Run: headless pygame with SDL's dummy video driver; simulated clock (each Clock.tick advances the game by its frame time, no real sleeping); random seed 0; keys injected as events and as key.get_pressed() state; mouse plan: one left click at the window centre at the start of phase 2, then a move to the lower-right quarter at the start of phase 3.
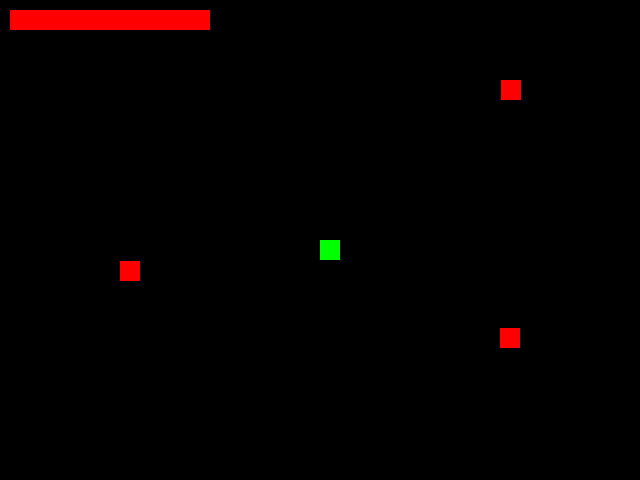
Frame 1 of 4 · flips 1–60 · no input
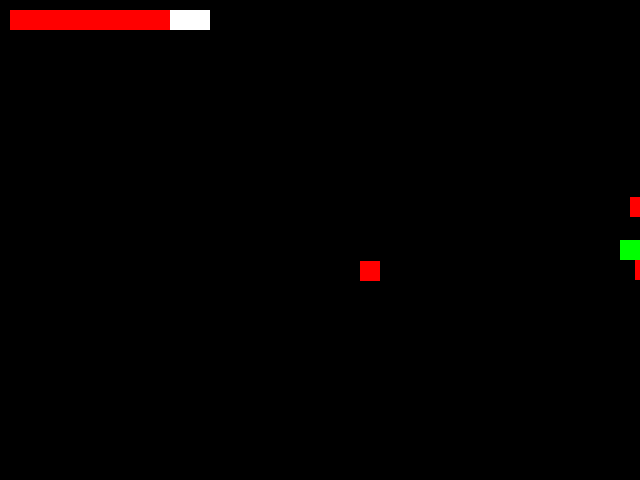
Frame 2 of 4 · flips 61–180 · clicked the window centre · tapped SPACE, RETURN · held RIGHT (→), D
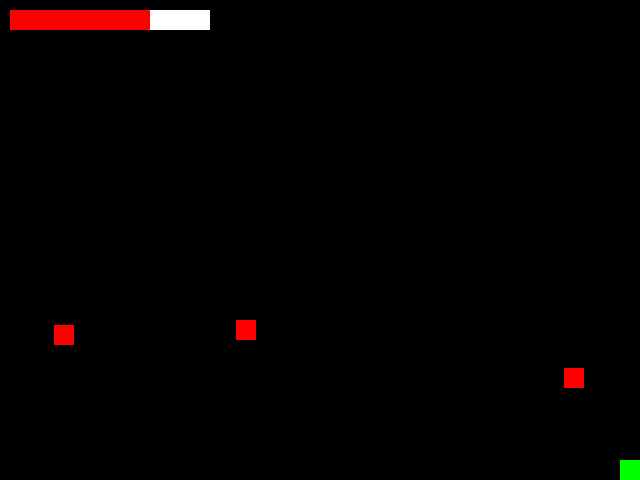
Frame 3 of 4 · flips 181–300 · moved the mouse to the lower-right quarter · held DOWN (↓), S
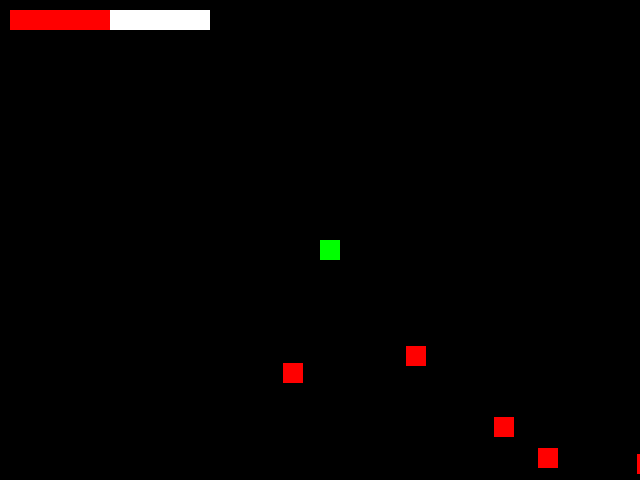
Frame 4 of 4 · flips 301–420 · held LEFT (←), A, UP (↑), W

The pygame program that drew these frames:

import pygame
import random
import math

# 初始化 Pygame
pygame.init()

# 設定顯示窗口大小
SCREEN_WIDTH, SCREEN_HEIGHT = 640, 480
screen = pygame.display.set_mode((SCREEN_WIDTH, SCREEN_HEIGHT))
pygame.display.set_caption("Simple Roguelike Game")

# 設定顏色
WHITE = (255, 255, 255)
BLACK = (0, 0, 0)
GREEN = (0, 255, 0)
RED = (255, 0, 0)
BLUE = (0, 0, 255)
HEALTH_COLOR = (255, 0, 0)  # 血量顏色
INVINCIBLE_COLOR = (255, 255, 0)  # 無敵顏色（黃色）

# 設定玩家的參數
PLAYER_SIZE = 20
player_x, player_y = SCREEN_WIDTH // 2, SCREEN_HEIGHT // 2
player_speed = 5
player_rect = pygame.Rect(player_x, player_y, PLAYER_SIZE, PLAYER_SIZE)

# 設定血量
MAX_HEALTH = 100
current_health = MAX_HEALTH
invincible = False  # 無敵狀態
invincible_time = 0  # 無敵時間（毫秒）

# 設定子彈的參數
BULLET_SIZE = 10
bullets = []

# 設定敵人的參數
ENEMY_SIZE = 20
enemies = []

# 設定敵人數量
NUM_INITIAL_ENEMIES = 3  # 一開始生成 3 個敵人

# 設定生成新敵人的時間間隔（毫秒）
ENEMY_SPAWN_INTERVAL = 3000  # 每3秒生成一個敵人
last_enemy_spawn_time = pygame.time.get_ticks()  # 追蹤上次生成敵人的時間

# 設定子彈射擊的時間延遲（毫秒）
SHOOT_DELAY = 500  # 每500毫秒才能射擊一次
last_shoot_time = pygame.time.get_ticks()  # 追蹤上次射擊的時間

# 創建敵人，讓敵人只生成在邊緣
def create_enemy():
    """
    創建一個新的敵人並將其放到螢幕的邊緣上隨機的位置。
    """
    edge = random.choice(["top", "bottom", "left", "right"])  # 隨機選擇邊緣
    if edge == "top":
        # 在上邊界生成敵人
        enemy_x = random.randint(0, SCREEN_WIDTH - ENEMY_SIZE)
        enemy_y = 0
    elif edge == "bottom":
        # 在下邊界生成敵人
        enemy_x = random.randint(0, SCREEN_WIDTH - ENEMY_SIZE)
        enemy_y = SCREEN_HEIGHT - ENEMY_SIZE
    elif edge == "left":
        # 在左邊界生成敵人
        enemy_x = 0
        enemy_y = random.randint(0, SCREEN_HEIGHT - ENEMY_SIZE)
    elif edge == "right":
        # 在右邊界生成敵人
        enemy_x = SCREEN_WIDTH - ENEMY_SIZE
        enemy_y = random.randint(0, SCREEN_HEIGHT - ENEMY_SIZE)

    enemies.append(pygame.Rect(enemy_x, enemy_y, ENEMY_SIZE, ENEMY_SIZE))

# 發射子彈（朝滑鼠方向）
def shoot_bullet():
    """
    發射子彈，子彈會朝著滑鼠的方向移動。
    """
    global last_shoot_time
    current_time = pygame.time.get_ticks()
    if current_time - last_shoot_time >= SHOOT_DELAY:  # 檢查射擊延遲
        mouse_x, mouse_y = pygame.mouse.get_pos()  # 獲取滑鼠位置
        dx = mouse_x - (player_x + PLAYER_SIZE // 2)
        dy = mouse_y - (player_y + PLAYER_SIZE // 2)
        distance = math.sqrt(dx ** 2 + dy ** 2)
        dx /= distance
        dy /= distance

        bullet = {
            'rect': pygame.Rect(player_x + PLAYER_SIZE // 2 - BULLET_SIZE // 2,
                                player_y + PLAYER_SIZE // 2 - BULLET_SIZE // 2, BULLET_SIZE, BULLET_SIZE),
            'dx': dx,  # 存儲子彈的移動方向
            'dy': dy   # 存儲子彈的移動方向
        }
        bullets.append(bullet)
        last_shoot_time = current_time  # 更新上次射擊的時間

# 移動子彈
def move_bullets():
    """
    移動所有子彈，使它們朝著設定的方向移動。
    """
    global bullets
    for bullet in bullets[:]:
        bullet['rect'].x += bullet['dx'] * 10  # 讓子彈根據方向移動
        bullet['rect'].y += bullet['dy'] * 10

        # 如果子彈超出屏幕，移除它
        if bullet['rect'].x < 0 or bullet['rect'].x > SCREEN_WIDTH or bullet['rect'].y < 0 or bullet['rect'].y > SCREEN_HEIGHT:
            bullets.remove(bullet)

# 檢查子彈與敵人的碰撞
def check_bullet_collisions():
    global enemies, bullets
    for bullet in bullets[:]:
        for enemy in enemies[:]:
            if bullet['rect'].colliderect(enemy):  # 如果子彈與敵人碰撞
                enemies.remove(enemy)  # 移除敵人
                bullets.remove(bullet)  # 移除子彈
                break

# 計算敵人移動方向（朝玩家移動）
def move_enemies():
    global enemies, player_rect
    for enemy in enemies:
        enemy_center = (enemy.x + ENEMY_SIZE // 2, enemy.y + ENEMY_SIZE // 2)
        player_center = (player_x + PLAYER_SIZE // 2, player_y + PLAYER_SIZE // 2)
        direction = (player_center[0] - enemy_center[0], player_center[1] - enemy_center[1])
        length = math.sqrt(direction[0] ** 2 + direction[1] ** 2)
        if length != 0:
            direction = (direction[0] / length, direction[1] / length)
        enemy.x += direction[0] * 2
        enemy.y += direction[1] * 2

# 處理玩家碰撞與扣血
def check_player_collisions():
    global current_health, invincible, invincible_time
    if invincible:
        current_time = pygame.time.get_ticks()
        if current_time - invincible_time > 1000:  # 1秒後無敵狀態結束
            invincible = False

    if not invincible:
        for enemy in enemies:
            if player_rect.colliderect(enemy):  # 如果玩家與敵人碰撞
                current_health -= 10  # 扣除 10 點血量
                invincible = True  # 進入無敵狀態
                invincible_time = pygame.time.get_ticks()  # 記錄無敵時間

# 顯示遊戲畫面
def draw_game():
    screen.fill(BLACK)

    # 如果血量歸零，顯示 Game Over 並停止遊戲
    if current_health <= 0:
        font = pygame.font.SysFont(None, 50)
        game_over_text = font.render("Game Over", True, WHITE)
        screen.blit(game_over_text, (SCREEN_WIDTH // 2 - game_over_text.get_width() // 2, SCREEN_HEIGHT // 2 - game_over_text.get_height() // 2))
        pygame.display.flip()
        return True  # 結束遊戲

    # 改變玩家顏色為無敵顏色
    player_color = GREEN if not invincible else INVINCIBLE_COLOR

    # 畫玩家
    pygame.draw.rect(screen, player_color, player_rect)

    # 畫敵人
    for enemy in enemies:
        pygame.draw.rect(screen, RED, enemy)

    # 畫子彈
    for bullet in bullets:
        pygame.draw.rect(screen, BLUE, bullet['rect'])

    # 顯示血量
    health_bar_width = 200
    health_bar_height = 20
    health_bar_x = 10
    health_bar_y = 10
    pygame.draw.rect(screen, WHITE, (health_bar_x, health_bar_y, health_bar_width, health_bar_height))
    pygame.draw.rect(screen, HEALTH_COLOR, (health_bar_x, health_bar_y, (current_health / MAX_HEALTH) * health_bar_width, health_bar_height))

    pygame.display.flip()
    return False  # 遊戲繼續進行

# 主遊戲循環
def game_loop():
    global player_x, player_y, player_rect, bullets, last_enemy_spawn_time
    # 一開始生成 3 個敵人
    for _ in range(NUM_INITIAL_ENEMIES):
        create_enemy()

    clock = pygame.time.Clock()
    running = True
    while running:
        for event in pygame.event.get():
            if event.type == pygame.QUIT:
                running = False
            elif event.type == pygame.MOUSEBUTTONDOWN and event.button == 1:  # 左鍵射擊
                shoot_bullet()

        # 處理玩家移動
        keys = pygame.key.get_pressed()
        if keys[pygame.K_LEFT]:
            player_x -= player_speed
        if keys[pygame.K_RIGHT]:
            player_x += player_speed
        if keys[pygame.K_UP]:
            player_y -= player_speed
        if keys[pygame.K_DOWN]:
            player_y += player_speed

        # 更新玩家的矩形位置
        player_rect.x = player_x
        player_rect.y = player_y

        # 確保玩家不會移出螢幕
        player_rect.clamp_ip(screen.get_rect())

        # 計算當前時間，並與上次生成敵人的時間比較
        current_time = pygame.time.get_ticks()
        if current_time - last_enemy_spawn_time >= ENEMY_SPAWN_INTERVAL:
            create_enemy()  # 創建一個新敵人
            last_enemy_spawn_time = current_time  # 更新上次生成敵人的時間

        # 移動子彈
        move_bullets()

        # 檢查子彈與敵人的碰撞
        check_bullet_collisions()

        # 移動敵人
        move_enemies()

        # 檢查玩家與敵人的碰撞
        check_player_collisions()

        # 更新畫面並檢查是否 Game Over
        if draw_game():
            break  # 如果 Game Over，退出遊戲循環

        # 設定遊戲幀數
        clock.tick(30)

    pygame.quit()

# 開始遊戲
if __name__ == "__main__":
    game_loop()
